Run: headless pygame with SDL's dummy video driver; simulated clock (each Clock.tick advances the game by its frame time, no real sleeping); random seed 0; keys injected as events and as key.get_pressed() state; no mouse input.
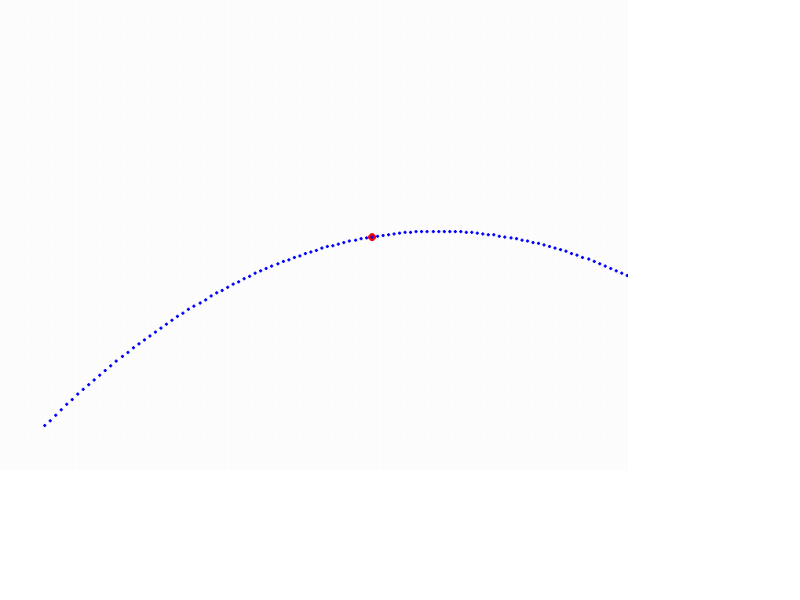
Frame 1 of 2 · flips 1–60 · no input
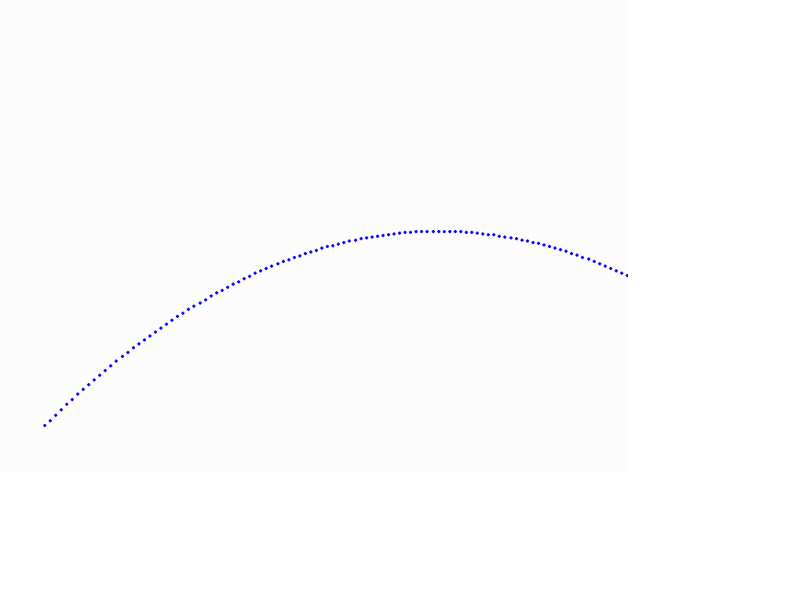
Frame 2 of 2 · flips 61–180 · tapped SPACE, RETURN · held RIGHT (→), D (game ended)

The pygame program that drew these frames:

import pygame
import math
import sys

# Initialize Pygame
pygame.init()

# Colors
WHITE = (255, 255, 255)
BLUE = (0, 0, 255)
RED = (255, 0, 0)

# Virtual surface dimensions
VIRTUAL_WIDTH, VIRTUAL_HEIGHT = 800, 600
screen = pygame.display.set_mode((800, 600))  # Actual screen
virtual_surface = pygame.Surface((VIRTUAL_WIDTH, VIRTUAL_HEIGHT))  # Virtual surface

# Clock for controlling frame rate
clock = pygame.time.Clock()

# Projectile parameters
v0 = 100  # Initial velocity (pixels/second)
angle = 45  # Launch angle (degrees)
g = 9.81  # Gravity (pixels/second^2)

# Convert angle to radians
angle_rad = math.radians(angle)

# Initial position and velocity
start_x, start_y = 50, VIRTUAL_HEIGHT - 50
x, y = start_x, start_y
t = 0
trajectory = []

# Variables for trajectory bounds
max_x = start_x
max_y = start_y

# Run the simulation to calculate bounds
while True:
    t += 0.1
    x = start_x + v0 * math.cos(angle_rad) * t
    y = start_y - (v0 * math.sin(angle_rad) * t - 0.5 * g * t**2)

    if y >= VIRTUAL_HEIGHT - 50:  # Stop when the projectile hits the ground
        break

    trajectory.append((x, y))
    max_x = max(max_x, x)
    max_y = min(max_y, y)  # Smaller y because the origin (0,0) is at the top-left

# Calculate scaling and offsets
trajectory_width = max_x - start_x
trajectory_height = start_y - max_y

# Zoom level to fit the trajectory
zoom_level_x = VIRTUAL_WIDTH / trajectory_width
zoom_level_y = VIRTUAL_HEIGHT / trajectory_height
zoom_level = min(zoom_level_x, zoom_level_y)  # Use the smaller zoom level to fit both dimensions

# Offset to center the trajectory on the screen
offset_x = start_x - trajectory_width / 2
offset_y = (start_y + max_y) / 2

# Reset for simulation
x, y = start_x, start_y
t = 0
simulation_running = True

# Run the simulation with fitted zoom
while simulation_running:
    for event in pygame.event.get():
        if event.type == pygame.QUIT:
            simulation_running = False

    # Update physics
    t += 0.1
    x = start_x + v0 * math.cos(angle_rad) * t
    y = start_y - (v0 * math.sin(angle_rad) * t - 0.5 * g * t**2)

    # Stop if the projectile hits the ground
    if y >= VIRTUAL_HEIGHT - 50:
        y = VIRTUAL_HEIGHT - 50
        simulation_running = False

    # Draw everything to the virtual surface
    virtual_surface.fill(WHITE)
    pygame.draw.circle(virtual_surface, RED, (int(x), int(y)), 5)  # Projectile
    for point in trajectory:
        pygame.draw.circle(virtual_surface, BLUE, (int(point[0]), int(point[1])), 2)

    # Scale and blit the virtual surface to the actual screen
    scaled_surface = pygame.transform.smoothscale(
        virtual_surface,
        (int(VIRTUAL_WIDTH * zoom_level), int(VIRTUAL_HEIGHT * zoom_level))
    )

    # Center the trajectory on the screen
    screen.fill(WHITE)
    screen.blit(scaled_surface, (0, 0))

    pygame.display.flip()
    clock.tick(60)

pygame.quit()
sys.exit()
